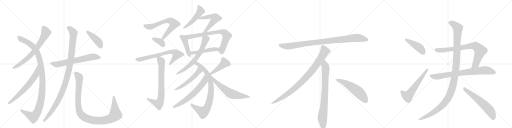
t = 0.00 s
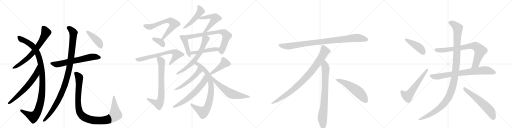
t = 5.18 s
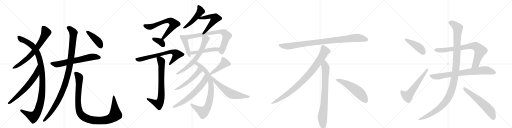
t = 10.37 s
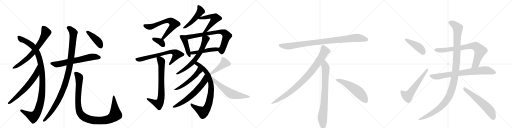
t = 15.55 s
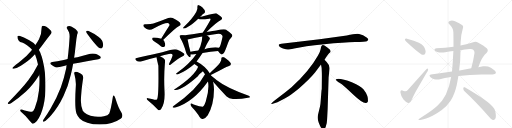
t = 20.73 s
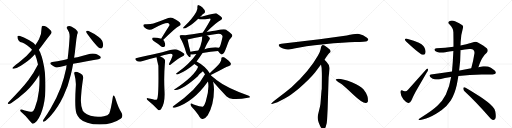
t = 25.91 s

The animated SVG that drew these frames (rendered in a browser with its animation timeline set to each time). Animation: 32 CSS @keyframes rules; one cycle of 25.91 s.

<svg version="1.1" viewBox="0 0 4096 1024" xmlns="http://www.w3.org/2000/svg">
  <g stroke="lightgray" stroke-dasharray="1,1" stroke-width="1" transform="scale(4, 4)">
    <line x1="0" y1="0" x2="256" y2="256"></line>
    <line x1="256" y1="0" x2="0" y2="256"></line>
    <line x1="128" y1="0" x2="128" y2="256"></line>
    <line x1="0" y1="128" x2="256" y2="128"></line>
    <line x1="256" y1="0" x2="512" y2="256"></line>
    <line x1="512" y1="0" x2="256" y2="256"></line>
    <line x1="384" y1="0" x2="384" y2="256"></line>
    <line x1="256" y1="128" x2="512" y2="128"></line>
    <line x1="512" y1="0" x2="768" y2="256"></line>
    <line x1="768" y1="0" x2="512" y2="256"></line>
    <line x1="640" y1="0" x2="640" y2="256"></line>
    <line x1="512" y1="128" x2="768" y2="128"></line>
    <line x1="768" y1="0" x2="1024" y2="256"></line>
    <line x1="1024" y1="0" x2="768" y2="256"></line>
    <line x1="896" y1="0" x2="896" y2="256"></line>
    <line x1="768" y1="128" x2="1024" y2="128"></line>
  </g>
<g transform="scale(1, -1) translate(0, -850)">
   <style type="text/css">
    @keyframes keyframes0 {
      from {
       stroke: black;
       stroke-dashoffset: 697;
       stroke-width: 128;
       }
       69% {
       animation-timing-function: step-end;
       stroke: black;
       stroke-dashoffset: 0;
       stroke-width: 128;
       }
       to {
       stroke: black;
       stroke-width: 1024;
       }
       }
       #make-me-a-hanzi-animation-0 {
         animation: keyframes0 0.817220s both;
         animation-delay: 0.000000s;
         animation-timing-function: linear;
       }
    @keyframes keyframes1 {
      from {
       stroke: black;
       stroke-dashoffset: 1102;
       stroke-width: 128;
       }
       78% {
       animation-timing-function: step-end;
       stroke: black;
       stroke-dashoffset: 0;
       stroke-width: 128;
       }
       to {
       stroke: black;
       stroke-width: 1024;
       }
       }
       #make-me-a-hanzi-animation-1 {
         animation: keyframes1 1.146810s both;
         animation-delay: 0.817220s;
         animation-timing-function: linear;
       }
    @keyframes keyframes2 {
      from {
       stroke: black;
       stroke-dashoffset: 650;
       stroke-width: 128;
       }
       68% {
       animation-timing-function: step-end;
       stroke: black;
       stroke-dashoffset: 0;
       stroke-width: 128;
       }
       to {
       stroke: black;
       stroke-width: 1024;
       }
       }
       #make-me-a-hanzi-animation-2 {
         animation: keyframes2 0.778971s both;
         animation-delay: 1.964030s;
         animation-timing-function: linear;
       }
    @keyframes keyframes3 {
      from {
       stroke: black;
       stroke-dashoffset: 646;
       stroke-width: 128;
       }
       68% {
       animation-timing-function: step-end;
       stroke: black;
       stroke-dashoffset: 0;
       stroke-width: 128;
       }
       to {
       stroke: black;
       stroke-width: 1024;
       }
       }
       #make-me-a-hanzi-animation-3 {
         animation: keyframes3 0.775716s both;
         animation-delay: 2.743001s;
         animation-timing-function: linear;
       }
    @keyframes keyframes4 {
      from {
       stroke: black;
       stroke-dashoffset: 1075;
       stroke-width: 128;
       }
       78% {
       animation-timing-function: step-end;
       stroke: black;
       stroke-dashoffset: 0;
       stroke-width: 128;
       }
       to {
       stroke: black;
       stroke-width: 1024;
       }
       }
       #make-me-a-hanzi-animation-4 {
         animation: keyframes4 1.124837s both;
         animation-delay: 3.518717s;
         animation-timing-function: linear;
       }
    @keyframes keyframes5 {
      from {
       stroke: black;
       stroke-dashoffset: 1049;
       stroke-width: 128;
       }
       77% {
       animation-timing-function: step-end;
       stroke: black;
       stroke-dashoffset: 0;
       stroke-width: 128;
       }
       to {
       stroke: black;
       stroke-width: 1024;
       }
       }
       #make-me-a-hanzi-animation-5 {
         animation: keyframes5 1.103678s both;
         animation-delay: 4.643555s;
         animation-timing-function: linear;
       }
    @keyframes keyframes6 {
      from {
       stroke: black;
       stroke-dashoffset: 423;
       stroke-width: 128;
       }
       58% {
       animation-timing-function: step-end;
       stroke: black;
       stroke-dashoffset: 0;
       stroke-width: 128;
       }
       to {
       stroke: black;
       stroke-width: 1024;
       }
       }
       #make-me-a-hanzi-animation-6 {
         animation: keyframes6 0.594238s both;
         animation-delay: 5.747233s;
         animation-timing-function: linear;
       }
    @keyframes keyframes7 {
      from {
       stroke: black;
       stroke-dashoffset: 665;
       stroke-width: 128;
       }
       68% {
       animation-timing-function: step-end;
       stroke: black;
       stroke-dashoffset: 0;
       stroke-width: 128;
       }
       to {
       stroke: black;
       stroke-width: 1024;
       }
       }
       #make-me-a-hanzi-animation-7 {
         animation: keyframes7 0.791178s both;
         animation-delay: 6.341471s;
         animation-timing-function: linear;
       }
    @keyframes keyframes8 {
      from {
       stroke: black;
       stroke-dashoffset: 358;
       stroke-width: 128;
       }
       54% {
       animation-timing-function: step-end;
       stroke: black;
       stroke-dashoffset: 0;
       stroke-width: 128;
       }
       to {
       stroke: black;
       stroke-width: 1024;
       }
       }
       #make-me-a-hanzi-animation-8 {
         animation: keyframes8 0.541341s both;
         animation-delay: 7.132650s;
         animation-timing-function: linear;
       }
    @keyframes keyframes9 {
      from {
       stroke: black;
       stroke-dashoffset: 689;
       stroke-width: 128;
       }
       69% {
       animation-timing-function: step-end;
       stroke: black;
       stroke-dashoffset: 0;
       stroke-width: 128;
       }
       to {
       stroke: black;
       stroke-width: 1024;
       }
       }
       #make-me-a-hanzi-animation-9 {
         animation: keyframes9 0.810710s both;
         animation-delay: 7.673991s;
         animation-timing-function: linear;
       }
    @keyframes keyframes10 {
      from {
       stroke: black;
       stroke-dashoffset: 741;
       stroke-width: 128;
       }
       71% {
       animation-timing-function: step-end;
       stroke: black;
       stroke-dashoffset: 0;
       stroke-width: 128;
       }
       to {
       stroke: black;
       stroke-width: 1024;
       }
       }
       #make-me-a-hanzi-animation-10 {
         animation: keyframes10 0.853027s both;
         animation-delay: 8.484701s;
         animation-timing-function: linear;
       }
    @keyframes keyframes11 {
      from {
       stroke: black;
       stroke-dashoffset: 482;
       stroke-width: 128;
       }
       61% {
       animation-timing-function: step-end;
       stroke: black;
       stroke-dashoffset: 0;
       stroke-width: 128;
       }
       to {
       stroke: black;
       stroke-width: 1024;
       }
       }
       #make-me-a-hanzi-animation-11 {
         animation: keyframes11 0.642253s both;
         animation-delay: 9.337728s;
         animation-timing-function: linear;
       }
    @keyframes keyframes12 {
      from {
       stroke: black;
       stroke-dashoffset: 536;
       stroke-width: 128;
       }
       64% {
       animation-timing-function: step-end;
       stroke: black;
       stroke-dashoffset: 0;
       stroke-width: 128;
       }
       to {
       stroke: black;
       stroke-width: 1024;
       }
       }
       #make-me-a-hanzi-animation-12 {
         animation: keyframes12 0.686198s both;
         animation-delay: 9.979980s;
         animation-timing-function: linear;
       }
    @keyframes keyframes13 {
      from {
       stroke: black;
       stroke-dashoffset: 434;
       stroke-width: 128;
       }
       59% {
       animation-timing-function: step-end;
       stroke: black;
       stroke-dashoffset: 0;
       stroke-width: 128;
       }
       to {
       stroke: black;
       stroke-width: 1024;
       }
       }
       #make-me-a-hanzi-animation-13 {
         animation: keyframes13 0.603190s both;
         animation-delay: 10.666178s;
         animation-timing-function: linear;
       }
    @keyframes keyframes14 {
      from {
       stroke: black;
       stroke-dashoffset: 762;
       stroke-width: 128;
       }
       71% {
       animation-timing-function: step-end;
       stroke: black;
       stroke-dashoffset: 0;
       stroke-width: 128;
       }
       to {
       stroke: black;
       stroke-width: 1024;
       }
       }
       #make-me-a-hanzi-animation-14 {
         animation: keyframes14 0.870117s both;
         animation-delay: 11.269368s;
         animation-timing-function: linear;
       }
    @keyframes keyframes15 {
      from {
       stroke: black;
       stroke-dashoffset: 477;
       stroke-width: 128;
       }
       61% {
       animation-timing-function: step-end;
       stroke: black;
       stroke-dashoffset: 0;
       stroke-width: 128;
       }
       to {
       stroke: black;
       stroke-width: 1024;
       }
       }
       #make-me-a-hanzi-animation-15 {
         animation: keyframes15 0.638184s both;
         animation-delay: 12.139486s;
         animation-timing-function: linear;
       }
    @keyframes keyframes16 {
      from {
       stroke: black;
       stroke-dashoffset: 650;
       stroke-width: 128;
       }
       68% {
       animation-timing-function: step-end;
       stroke: black;
       stroke-dashoffset: 0;
       stroke-width: 128;
       }
       to {
       stroke: black;
       stroke-width: 1024;
       }
       }
       #make-me-a-hanzi-animation-16 {
         animation: keyframes16 0.778971s both;
         animation-delay: 12.777669s;
         animation-timing-function: linear;
       }
    @keyframes keyframes17 {
      from {
       stroke: black;
       stroke-dashoffset: 830;
       stroke-width: 128;
       }
       73% {
       animation-timing-function: step-end;
       stroke: black;
       stroke-dashoffset: 0;
       stroke-width: 128;
       }
       to {
       stroke: black;
       stroke-width: 1024;
       }
       }
       #make-me-a-hanzi-animation-17 {
         animation: keyframes17 0.925456s both;
         animation-delay: 13.556641s;
         animation-timing-function: linear;
       }
    @keyframes keyframes18 {
      from {
       stroke: black;
       stroke-dashoffset: 526;
       stroke-width: 128;
       }
       63% {
       animation-timing-function: step-end;
       stroke: black;
       stroke-dashoffset: 0;
       stroke-width: 128;
       }
       to {
       stroke: black;
       stroke-width: 1024;
       }
       }
       #make-me-a-hanzi-animation-18 {
         animation: keyframes18 0.678060s both;
         animation-delay: 14.482096s;
         animation-timing-function: linear;
       }
    @keyframes keyframes19 {
      from {
       stroke: black;
       stroke-dashoffset: 627;
       stroke-width: 128;
       }
       67% {
       animation-timing-function: step-end;
       stroke: black;
       stroke-dashoffset: 0;
       stroke-width: 128;
       }
       to {
       stroke: black;
       stroke-width: 1024;
       }
       }
       #make-me-a-hanzi-animation-19 {
         animation: keyframes19 0.760254s both;
         animation-delay: 15.160156s;
         animation-timing-function: linear;
       }
    @keyframes keyframes20 {
      from {
       stroke: black;
       stroke-dashoffset: 441;
       stroke-width: 128;
       }
       59% {
       animation-timing-function: step-end;
       stroke: black;
       stroke-dashoffset: 0;
       stroke-width: 128;
       }
       to {
       stroke: black;
       stroke-width: 1024;
       }
       }
       #make-me-a-hanzi-animation-20 {
         animation: keyframes20 0.608887s both;
         animation-delay: 15.920410s;
         animation-timing-function: linear;
       }
    @keyframes keyframes21 {
      from {
       stroke: black;
       stroke-dashoffset: 603;
       stroke-width: 128;
       }
       66% {
       animation-timing-function: step-end;
       stroke: black;
       stroke-dashoffset: 0;
       stroke-width: 128;
       }
       to {
       stroke: black;
       stroke-width: 1024;
       }
       }
       #make-me-a-hanzi-animation-21 {
         animation: keyframes21 0.740723s both;
         animation-delay: 16.529297s;
         animation-timing-function: linear;
       }
    @keyframes keyframes22 {
      from {
       stroke: black;
       stroke-dashoffset: 952;
       stroke-width: 128;
       }
       76% {
       animation-timing-function: step-end;
       stroke: black;
       stroke-dashoffset: 0;
       stroke-width: 128;
       }
       to {
       stroke: black;
       stroke-width: 1024;
       }
       }
       #make-me-a-hanzi-animation-22 {
         animation: keyframes22 1.024740s both;
         animation-delay: 17.270020s;
         animation-timing-function: linear;
       }
    @keyframes keyframes23 {
      from {
       stroke: black;
       stroke-dashoffset: 897;
       stroke-width: 128;
       }
       74% {
       animation-timing-function: step-end;
       stroke: black;
       stroke-dashoffset: 0;
       stroke-width: 128;
       }
       to {
       stroke: black;
       stroke-width: 1024;
       }
       }
       #make-me-a-hanzi-animation-23 {
         animation: keyframes23 0.979980s both;
         animation-delay: 18.294759s;
         animation-timing-function: linear;
       }
    @keyframes keyframes24 {
      from {
       stroke: black;
       stroke-dashoffset: 792;
       stroke-width: 128;
       }
       72% {
       animation-timing-function: step-end;
       stroke: black;
       stroke-dashoffset: 0;
       stroke-width: 128;
       }
       to {
       stroke: black;
       stroke-width: 1024;
       }
       }
       #make-me-a-hanzi-animation-24 {
         animation: keyframes24 0.894531s both;
         animation-delay: 19.274740s;
         animation-timing-function: linear;
       }
    @keyframes keyframes25 {
      from {
       stroke: black;
       stroke-dashoffset: 548;
       stroke-width: 128;
       }
       64% {
       animation-timing-function: step-end;
       stroke: black;
       stroke-dashoffset: 0;
       stroke-width: 128;
       }
       to {
       stroke: black;
       stroke-width: 1024;
       }
       }
       #make-me-a-hanzi-animation-25 {
         animation: keyframes25 0.695964s both;
         animation-delay: 20.169271s;
         animation-timing-function: linear;
       }
    @keyframes keyframes26 {
      from {
       stroke: black;
       stroke-dashoffset: 432;
       stroke-width: 128;
       }
       58% {
       animation-timing-function: step-end;
       stroke: black;
       stroke-dashoffset: 0;
       stroke-width: 128;
       }
       to {
       stroke: black;
       stroke-width: 1024;
       }
       }
       #make-me-a-hanzi-animation-26 {
         animation: keyframes26 0.601562s both;
         animation-delay: 20.865234s;
         animation-timing-function: linear;
       }
    @keyframes keyframes27 {
      from {
       stroke: black;
       stroke-dashoffset: 580;
       stroke-width: 128;
       }
       65% {
       animation-timing-function: step-end;
       stroke: black;
       stroke-dashoffset: 0;
       stroke-width: 128;
       }
       to {
       stroke: black;
       stroke-width: 1024;
       }
       }
       #make-me-a-hanzi-animation-27 {
         animation: keyframes27 0.722005s both;
         animation-delay: 21.466797s;
         animation-timing-function: linear;
       }
    @keyframes keyframes28 {
      from {
       stroke: black;
       stroke-dashoffset: 785;
       stroke-width: 128;
       }
       72% {
       animation-timing-function: step-end;
       stroke: black;
       stroke-dashoffset: 0;
       stroke-width: 128;
       }
       to {
       stroke: black;
       stroke-width: 1024;
       }
       }
       #make-me-a-hanzi-animation-28 {
         animation: keyframes28 0.888835s both;
         animation-delay: 22.188802s;
         animation-timing-function: linear;
       }
    @keyframes keyframes29 {
      from {
       stroke: black;
       stroke-dashoffset: 774;
       stroke-width: 128;
       }
       72% {
       animation-timing-function: step-end;
       stroke: black;
       stroke-dashoffset: 0;
       stroke-width: 128;
       }
       to {
       stroke: black;
       stroke-width: 1024;
       }
       }
       #make-me-a-hanzi-animation-29 {
         animation: keyframes29 0.879883s both;
         animation-delay: 23.077637s;
         animation-timing-function: linear;
       }
    @keyframes keyframes30 {
      from {
       stroke: black;
       stroke-dashoffset: 1196;
       stroke-width: 128;
       }
       80% {
       animation-timing-function: step-end;
       stroke: black;
       stroke-dashoffset: 0;
       stroke-width: 128;
       }
       to {
       stroke: black;
       stroke-width: 1024;
       }
       }
       #make-me-a-hanzi-animation-30 {
         animation: keyframes30 1.223307s both;
         animation-delay: 23.957520s;
         animation-timing-function: linear;
       }
    @keyframes keyframes31 {
      from {
       stroke: black;
       stroke-dashoffset: 591;
       stroke-width: 128;
       }
       66% {
       animation-timing-function: step-end;
       stroke: black;
       stroke-dashoffset: 0;
       stroke-width: 128;
       }
       to {
       stroke: black;
       stroke-width: 1024;
       }
       }
       #make-me-a-hanzi-animation-31 {
         animation: keyframes31 0.730957s both;
         animation-delay: 25.180827s;
         animation-timing-function: linear;
       }
</style>
<path d="M 311 453 Q 324 467 334 482 Q 374 538 408 581 Q 413 586 413 592 Q 413 599 406 607 Q 390 625 371 637 Q 356 644 343 644 Q 333 642 333 629 Q 333 578 312 536 Q 301 515 283 491 L 256 454 Q 253 450 252 447 Q 211 398 165 362 Q 123 330 104 312 Q 99 308 99 305 Q 99 301 110 301 Q 134 303 167 324 Q 232 366 256 392 Q 279 416 280 416 L 311 453 Z" fill="lightgray"></path> 
<path d="M 359 272 Q 348 367 321 433 Q 315 444 311 453 L 283 491 Q 267 510 234 528 Q 188 555 155 564 Q 151 565 148 565 Q 139 565 139 557 Q 139 542 149 527 Q 159 513 177 510 Q 192 505 216 489 Q 238 474 253 456 Q 255 454 256 454 L 280 416 Q 295 377 304 335 L 314 251 Q 316 229 316 205 Q 316 169 312 129 Q 303 47 278 -16 Q 266 -44 256 -44 L 252 -44 Q 237 -44 197 -33 Q 178 -26 169 -26 Q 164 -26 163 -28 Q 162 -31 162 -33 Q 162 -40 170 -46 Q 212 -82 237 -115 Q 257 -140 264 -140 Q 274 -140 295 -118 Q 308 -102 326 -63 Q 352 -2 361 86 Q 364 125 364 166 Q 364 218 359 272 Z" fill="lightgray"></path> 
<path d="M 304 335 Q 269 265 226 208 Q 177 143 66 31 Q 62 26 62 23 Q 62 20 69 19 L 71 19 Q 79 19 88 25 Q 144 61 208 119 Q 263 170 314 251 C 330 276 318 362 304 335 Z" fill="lightgray"></path> 
<path d="M 619 393 Q 605 390 593 389 L 541 378 Q 518 372 500 369 Q 460 360 418 354 Q 402 351 402 344 Q 402 339 411 332 Q 425 322 440 315 Q 448 311 457 311 Q 466 311 476 314 Q 503 322 533 329 L 585 340 Q 631 349 685 358 Q 742 370 787 376 Q 807 380 807 390 Q 807 402 785 411 Q 776 416 761 420 Q 752 423 742 423 Q 733 423 722 420 Q 670 405 619 393 Z" fill="lightgray"></path> 
<path d="M 593 389 Q 599 425 602 459 Q 607 500 611 536 Q 614 558 618 577 Q 623 585 623 592 Q 623 598 618 603 Q 604 622 574 637 Q 563 642 554 642 Q 548 642 543 640 Q 534 636 534 629 Q 534 626 537 621 Q 545 608 552 593 Q 557 579 557 558 Q 555 524 552 485 Q 547 429 541 378 L 533 329 Q 530 318 530 306 Q 512 220 487 153 Q 451 59 405 -17 Q 378 -62 351 -102 Q 344 -110 344 -116 L 344 -119 Q 344 -123 349 -123 L 351 -123 Q 361 -121 376 -106 Q 396 -87 411 -69 Q 465 -7 507 81 Q 546 161 567 254 Q 578 298 585 340 L 593 389 Z" fill="lightgray"></path> 
<path d="M 611 -55 Q 621 -81 639 -99 Q 659 -119 699 -131 Q 741 -146 799 -146 Q 850 -146 892 -134 Q 932 -122 968 -97 Q 979 -87 979 -73 Q 979 -61 970 -47 Q 949 -19 922 66 Q 915 83 911 86 L 910 86 Q 903 86 902 70 Q 887 -27 874 -57 Q 865 -72 832 -79 Q 809 -83 783 -83 Q 770 -83 757 -82 Q 722 -79 695 -64 Q 671 -50 662 -35 Q 647 -4 647 44 Q 649 122 665 224 L 665 231 Q 665 246 658 253 Q 643 266 619 275 Q 613 276 608 276 Q 602 276 598 274 Q 593 272 593 265 Q 593 260 596 252 Q 607 213 607 179 L 607 173 Q 602 97 602 44 Q 602 -27 611 -55 Z" fill="lightgray"></path> 
<path d="M 689 601 L 689 599 Q 689 593 696 582 Q 758 496 791 468 Q 800 462 807 462 Q 810 462 812 463 Q 825 469 825 491 Q 825 495 824 500 Q 822 518 816 527 Q 806 541 787 556 Q 759 579 705 604 Q 701 605 697 605 Q 691 605 689 601 Z" fill="lightgray"></path> 
<path d="M 1305 530 Q 1404 630 1433 643 Q 1451 649 1444 663 Q 1441 676 1382 706 Q 1366 713 1346 706 Q 1300 687 1227 663 Q 1208 656 1162 657 Q 1141 657 1149 639 Q 1156 629 1173 619 Q 1200 604 1229 623 Q 1329 674 1348 664 Q 1360 657 1354 644 Q 1323 596 1289 540 C 1273 514 1284 509 1305 530 Z" fill="lightgray"></path> 
<path d="M 1289 540 Q 1285 544 1236 550 Q 1224 551 1220 549 Q 1216 545 1218 535 Q 1222 528 1244 513 Q 1265 500 1287 481 Q 1299 472 1310 474 Q 1319 475 1321 486 Q 1324 498 1314 520 Q 1311 527 1305 530 L 1289 540 Z" fill="lightgray"></path> 
<path d="M 1280 400 Q 1313 410 1351 418 Q 1379 422 1381 411 Q 1381 398 1355 346 Q 1349 334 1355 331 Q 1361 328 1371 338 Q 1432 389 1458 399 Q 1477 405 1476 417 Q 1475 427 1414 455 Q 1393 464 1298 432 Q 1148 398 1095 387 Q 1073 384 1090 366 Q 1103 350 1142 363 Q 1196 379 1252 393 L 1280 400 Z" fill="lightgray"></path> 
<path d="M 1223 56 Q 1205 60 1183 65 Q 1173 68 1173 62 Q 1174 55 1182 48 Q 1233 6 1266 -29 Q 1276 -36 1288 -23 Q 1322 23 1316 123 Q 1310 237 1319 342 Q 1323 364 1319 373 Q 1312 385 1280 400 C 1253 414 1248 416 1252 393 Q 1258 360 1267 324 Q 1271 75 1256 54 Q 1246 48 1223 56 Z" fill="lightgray"></path> 
<path d="M 1603 716 Q 1604 720 1609 722 Q 1622 738 1634 744 Q 1641 751 1640 761 Q 1639 771 1620 791 Q 1604 807 1590 809 Q 1577 810 1579 793 Q 1586 769 1534 703 Q 1509 672 1476 640 Q 1469 633 1465 629 Q 1461 622 1472 622 Q 1481 622 1501 635 Q 1522 645 1548 667 Q 1566 680 1586 700 L 1603 716 Z" fill="lightgray"></path> 
<path d="M 1653 595 Q 1728 671 1767 691 Q 1783 698 1773 712 Q 1763 722 1730 744 Q 1724 747 1632 722 Q 1619 719 1603 716 C 1574 710 1562 708 1586 700 Q 1604 690 1674 701 Q 1681 702 1683 700 Q 1686 697 1682 689 Q 1648 628 1628 599 Q 1624 595 1622 589 C 1608 563 1632 574 1653 595 Z" fill="lightgray"></path> 
<path d="M 1451 568 Q 1441 569 1438 566 Q 1434 560 1442 547 Q 1467 507 1487 437 Q 1491 415 1506 403 Q 1522 385 1525 399 Q 1526 406 1526 414 L 1524 436 Q 1512 472 1501 534 C 1496 564 1481 567 1451 568 Z" fill="lightgray"></path> 
<path d="M 1744 443 Q 1757 424 1769 417 Q 1776 410 1791 426 Q 1800 438 1824 506 Q 1831 533 1852 553 Q 1864 563 1854 576 Q 1841 591 1805 614 Q 1792 621 1729 607 Q 1708 606 1653 595 L 1622 589 Q 1600 588 1577 582 Q 1487 566 1451 568 C 1421 568 1472 526 1501 534 Q 1547 547 1618 559 L 1656 566 Q 1690 573 1732 578 Q 1765 582 1775 571 Q 1782 564 1780 555 Q 1764 476 1751 468 C 1739 450 1739 450 1744 443 Z" fill="lightgray"></path> 
<path d="M 1620 426 Q 1687 438 1744 443 C 1774 446 1779 458 1751 468 Q 1723 481 1636 457 L 1587 447 Q 1554 443 1524 436 C 1495 429 1496 413 1526 414 Q 1533 414 1544 415 Q 1556 418 1571 419 L 1620 426 Z" fill="lightgray"></path> 
<path d="M 1573 358 Q 1604 401 1620 426 L 1636 457 Q 1643 473 1652 492 Q 1662 513 1675 533 Q 1682 540 1677 548 Q 1673 555 1656 566 C 1631 583 1619 589 1618 559 Q 1618 522 1603 480 Q 1596 465 1587 447 L 1571 419 Q 1520 343 1412 264 Q 1406 258 1411 256 Q 1417 253 1425 257 Q 1492 284 1555 339 L 1573 358 Z" fill="lightgray"></path> 
<path d="M 1686 249 L 1686 250 L 1678 264 Q 1639 324 1573 358 C 1547 373 1530 356 1555 339 Q 1570 329 1585 317 L 1623 280 Q 1632 270 1640 256 L 1664 198 Q 1676 134 1646 39 Q 1633 2 1621 -3 Q 1612 -6 1549 14 Q 1525 26 1524 18 Q 1523 11 1531 -1 Q 1579 -53 1597 -85 Q 1607 -104 1623 -102 Q 1642 -98 1662 -71 Q 1711 10 1712 136 Q 1712 157 1705 196 L 1686 249 Z" fill="lightgray"></path> 
<path d="M 1585 317 Q 1561 248 1400 138 Q 1384 129 1403 130 Q 1466 136 1585 243 Q 1586 249 1623 280 C 1646 299 1596 345 1585 317 Z" fill="lightgray"></path> 
<path d="M 1640 256 Q 1574 130 1388 3 Q 1375 -7 1384 -9 Q 1391 -13 1404 -10 Q 1545 32 1662 196 Q 1662 197 1664 198 C 1682 222 1654 282 1640 256 Z" fill="lightgray"></path> 
<path d="M 1686 250 Q 1713 262 1791 304 Q 1810 317 1832 323 Q 1853 330 1845 347 Q 1835 363 1812 379 Q 1793 394 1781 393 Q 1769 393 1771 380 Q 1772 352 1722 307 Q 1700 288 1678 264 C 1658 242 1659 238 1686 250 Z" fill="lightgray"></path> 
<path d="M 1705 196 Q 1757 136 1813 79 Q 1832 60 1864 59 Q 1922 56 1983 68 Q 1999 69 2000 74 Q 2001 78 1990 84 Q 1812 147 1732 210 Q 1722 220 1686 249 C 1663 268 1685 219 1705 196 Z" fill="lightgray"></path> 
<path d="M 2774 566 L 2556 537 L 2251 500 Q 2218 497 2235 479 Q 2243 472 2264 463 Q 2292 455 2301 454 Q 2311 453 2353 462 Q 2431 481 2593 497 Q 2755 512 2840 514 Q 2925 516 2935 521 Q 2957 531 2936 548 Q 2904 575 2873 579 Q 2843 583 2774 566 Z" fill="lightgray"></path> 
<path d="M 2596 372 Q 2624 415 2631 422 L 2642 432 Q 2645 435 2645 441 Q 2645 446 2638 454 Q 2620 471 2596 486 Q 2585 491 2581 490 L 2576 487 Q 2574 486 2572 482 Q 2570 477 2569 476 L 2565 456 Q 2562 437 2544 406 Q 2472 278 2332 152 Q 2283 111 2228 70 Q 2174 29 2172 24 Q 2165 14 2182 20 L 2207 28 Q 2227 33 2295 72 Q 2316 83 2389 141 Q 2470 209 2520 270 L 2568 334 L 2596 372 Z" fill="lightgray"></path> 
<path d="M 2621 -24 L 2629 232 L 2635 284 Q 2637 300 2637 307 Q 2637 328 2619 346 Q 2617 351 2596 372 C 2575 394 2563 364 2568 334 L 2573 306 Q 2575 265 2575 244 L 2574 138 Q 2572 132 2570 102 L 2566 49 Q 2564 16 2560 -2 L 2545 -64 Q 2537 -92 2546 -117 L 2548 -126 Q 2550 -132 2562 -159 Q 2575 -186 2587 -185 Q 2599 -184 2606 -163 L 2614 -133 Q 2617 -110 2618 -82 L 2621 -24 Z" fill="lightgray"></path> 
<path d="M 2686 215 Q 2689 204 2719 186 Q 2749 167 2825 94 Q 2902 21 2929 26 Q 2939 27 2944 41 Q 2948 85 2909 135 Q 2884 165 2819 191 Q 2736 222 2698 219 Q 2685 219 2686 215 Z" fill="lightgray"></path> 
<path d="M 3239 535 L 3239 534 Q 3239 527 3251 516 Q 3333 439 3372 415 Q 3379 412 3385 412 Q 3391 412 3396 415 Q 3405 422 3405 436 Q 3405 445 3401 457 Q 3394 477 3387 483 Q 3375 496 3351 508 Q 3316 526 3256 541 Q 3253 542 3250 542 Q 3241 542 3239 535 Z" fill="lightgray"></path> 
<path d="M 3239 120 Q 3227 124 3220 127 Q 3216 128 3213 128 Q 3203 128 3203 114 L 3203 112 Q 3207 79 3228 55 Q 3250 30 3265 27 L 3269 27 Q 3282 27 3291 46 Q 3305 79 3326 118 L 3413 268 Q 3425 286 3425 295 Q 3425 297 3424 299 Q 3423 302 3420 302 Q 3416 302 3409 295 L 3264 132 Q 3253 120 3243 120 L 3239 120 Z" fill="lightgray"></path> 
<path d="M 3827 313 Q 3848 374 3863 393 Q 3877 413 3892 426 Q 3902 437 3902 447 Q 3902 456 3894 464 Q 3877 481 3823 511 Q 3815 516 3804 516 Q 3793 516 3779 511 Q 3729 495 3684 486 L 3628 476 Q 3561 467 3492 464 Q 3475 462 3475 453 Q 3478 442 3497 435 Q 3512 430 3532 430 Q 3546 430 3562 432 Q 3594 438 3627 442 L 3683 449 Q 3718 455 3754 458 L 3763 458 Q 3781 458 3788 451 Q 3796 442 3796 428 Q 3796 424 3795 420 Q 3785 355 3770 304 C 3762 275 3817 285 3827 313 Z" fill="lightgray"></path> 
<path d="M 3853 254 Q 3925 255 3941 255 Q 3963 257 3966 264 Q 3967 267 3967 270 Q 3967 280 3955 289 Q 3925 312 3904 318 Q 3893 321 3881 321 Q 3873 321 3865 320 Q 3846 316 3827 313 L 3770 304 L 3677 287 L 3673 287 L 3616 279 Q 3535 266 3447 254 Q 3436 252 3436 246 Q 3436 242 3442 235 Q 3458 220 3474 216 Q 3487 214 3497 214 Q 3505 214 3511 215 Q 3558 227 3609 234 L 3667 242 L 3668 242 Q 3757 254 3853 254 Z" fill="lightgray"></path> 
<path d="M 3684 486 Q 3685 501 3685 513 Q 3686 567 3704 628 Q 3705 632 3705 636 Q 3705 644 3699 649 Q 3677 666 3640 681 Q 3626 686 3615 686 Q 3606 686 3598 683 Q 3587 678 3587 671 Q 3587 664 3595 656 Q 3627 625 3627 592 Q 3628 530 3628 476 L 3627 442 Q 3623 352 3616 279 L 3609 234 Q 3596 153 3566 93 Q 3541 44 3499 4 Q 3456 -37 3366 -91 Q 3351 -100 3348 -104 L 3348 -105 Q 3348 -109 3361 -110 Q 3378 -109 3435 -88 Q 3476 -72 3534 -30 Q 3579 4 3606 46 Q 3638 97 3654 170 Q 3661 206 3667 242 L 3673 287 Q 3684 364 3684 442 Q 3683 446 3683 449 L 3684 486 Z" fill="lightgray"></path> 
<path d="M 3912 -84 Q 3928 -106 3943 -109 L 3946 -109 Q 3954 -109 3961 -102 Q 3967 -94 3967 -77 Q 3967 -63 3963 -43 Q 3956 -17 3940 -2 Q 3911 31 3842 76 Q 3761 128 3718 152 Q 3715 153 3713 153 Q 3706 153 3706 145 Q 3706 130 3716 120 Q 3807 36 3912 -84 Z" fill="lightgray"></path> 
      <clipPath id="make-me-a-hanzi-clip-0">
      <path d="M 311 453 Q 324 467 334 482 Q 374 538 408 581 Q 413 586 413 592 Q 413 599 406 607 Q 390 625 371 637 Q 356 644 343 644 Q 333 642 333 629 Q 333 578 312 536 Q 301 515 283 491 L 256 454 Q 253 450 252 447 Q 211 398 165 362 Q 123 330 104 312 Q 99 308 99 305 Q 99 301 110 301 Q 134 303 167 324 Q 232 366 256 392 Q 279 416 280 416 L 311 453 Z" fill="lightgray"></path>
      </clipPath>
      <path clip-path="url(#make-me-a-hanzi-clip-0)" d="M 346 631 L 368 592 L 312 490 L 225 388 L 181 352 L 105 306 " fill="none" id="make-me-a-hanzi-animation-0" stroke-dasharray="569 1138" stroke-linecap="round"></path>

      <clipPath id="make-me-a-hanzi-clip-1">
      <path d="M 359 272 Q 348 367 321 433 Q 315 444 311 453 L 283 491 Q 267 510 234 528 Q 188 555 155 564 Q 151 565 148 565 Q 139 565 139 557 Q 139 542 149 527 Q 159 513 177 510 Q 192 505 216 489 Q 238 474 253 456 Q 255 454 256 454 L 280 416 Q 295 377 304 335 L 314 251 Q 316 229 316 205 Q 316 169 312 129 Q 303 47 278 -16 Q 266 -44 256 -44 L 252 -44 Q 237 -44 197 -33 Q 178 -26 169 -26 Q 164 -26 163 -28 Q 162 -31 162 -33 Q 162 -40 170 -46 Q 212 -82 237 -115 Q 257 -140 264 -140 Q 274 -140 295 -118 Q 308 -102 326 -63 Q 352 -2 361 86 Q 364 125 364 166 Q 364 218 359 272 Z" fill="lightgray"></path>
      </clipPath>
      <path clip-path="url(#make-me-a-hanzi-clip-1)" d="M 150 554 L 168 537 L 246 494 L 293 439 L 323 355 L 340 217 L 331 64 L 313 -9 L 292 -58 L 266 -85 L 168 -31 " fill="none" id="make-me-a-hanzi-animation-1" stroke-dasharray="974 1948" stroke-linecap="round"></path>

      <clipPath id="make-me-a-hanzi-clip-2">
      <path d="M 304 335 Q 269 265 226 208 Q 177 143 66 31 Q 62 26 62 23 Q 62 20 69 19 L 71 19 Q 79 19 88 25 Q 144 61 208 119 Q 263 170 314 251 C 330 276 318 362 304 335 Z" fill="lightgray"></path>
      </clipPath>
      <path clip-path="url(#make-me-a-hanzi-clip-2)" d="M 301 328 L 289 256 L 244 192 L 142 84 L 68 25 " fill="none" id="make-me-a-hanzi-animation-2" stroke-dasharray="522 1044" stroke-linecap="round"></path>

      <clipPath id="make-me-a-hanzi-clip-3">
      <path d="M 619 393 Q 605 390 593 389 L 541 378 Q 518 372 500 369 Q 460 360 418 354 Q 402 351 402 344 Q 402 339 411 332 Q 425 322 440 315 Q 448 311 457 311 Q 466 311 476 314 Q 503 322 533 329 L 585 340 Q 631 349 685 358 Q 742 370 787 376 Q 807 380 807 390 Q 807 402 785 411 Q 776 416 761 420 Q 752 423 742 423 Q 733 423 722 420 Q 670 405 619 393 Z" fill="lightgray"></path>
      </clipPath>
      <path clip-path="url(#make-me-a-hanzi-clip-3)" d="M 412 342 L 466 337 L 739 396 L 795 391 " fill="none" id="make-me-a-hanzi-animation-3" stroke-dasharray="518 1036" stroke-linecap="round"></path>

      <clipPath id="make-me-a-hanzi-clip-4">
      <path d="M 593 389 Q 599 425 602 459 Q 607 500 611 536 Q 614 558 618 577 Q 623 585 623 592 Q 623 598 618 603 Q 604 622 574 637 Q 563 642 554 642 Q 548 642 543 640 Q 534 636 534 629 Q 534 626 537 621 Q 545 608 552 593 Q 557 579 557 558 Q 555 524 552 485 Q 547 429 541 378 L 533 329 Q 530 318 530 306 Q 512 220 487 153 Q 451 59 405 -17 Q 378 -62 351 -102 Q 344 -110 344 -116 L 344 -119 Q 344 -123 349 -123 L 351 -123 Q 361 -121 376 -106 Q 396 -87 411 -69 Q 465 -7 507 81 Q 546 161 567 254 Q 578 298 585 340 L 593 389 Z" fill="lightgray"></path>
      </clipPath>
      <path clip-path="url(#make-me-a-hanzi-clip-4)" d="M 546 629 L 579 603 L 587 576 L 568 387 L 543 252 L 512 151 L 463 42 L 396 -64 L 349 -117 " fill="none" id="make-me-a-hanzi-animation-4" stroke-dasharray="947 1894" stroke-linecap="round"></path>

      <clipPath id="make-me-a-hanzi-clip-5">
      <path d="M 611 -55 Q 621 -81 639 -99 Q 659 -119 699 -131 Q 741 -146 799 -146 Q 850 -146 892 -134 Q 932 -122 968 -97 Q 979 -87 979 -73 Q 979 -61 970 -47 Q 949 -19 922 66 Q 915 83 911 86 L 910 86 Q 903 86 902 70 Q 887 -27 874 -57 Q 865 -72 832 -79 Q 809 -83 783 -83 Q 770 -83 757 -82 Q 722 -79 695 -64 Q 671 -50 662 -35 Q 647 -4 647 44 Q 649 122 665 224 L 665 231 Q 665 246 658 253 Q 643 266 619 275 Q 613 276 608 276 Q 602 276 598 274 Q 593 272 593 265 Q 593 260 596 252 Q 607 213 607 179 L 607 173 Q 602 97 602 44 Q 602 -27 611 -55 Z" fill="lightgray"></path>
      </clipPath>
      <path clip-path="url(#make-me-a-hanzi-clip-5)" d="M 605 264 L 634 228 L 625 88 L 628 -14 L 644 -59 L 678 -90 L 725 -108 L 791 -115 L 864 -106 L 899 -89 L 923 -67 L 911 81 " fill="none" id="make-me-a-hanzi-animation-5" stroke-dasharray="921 1842" stroke-linecap="round"></path>

      <clipPath id="make-me-a-hanzi-clip-6">
      <path d="M 689 601 L 689 599 Q 689 593 696 582 Q 758 496 791 468 Q 800 462 807 462 Q 810 462 812 463 Q 825 469 825 491 Q 825 495 824 500 Q 822 518 816 527 Q 806 541 787 556 Q 759 579 705 604 Q 701 605 697 605 Q 691 605 689 601 Z" fill="lightgray"></path>
      </clipPath>
      <path clip-path="url(#make-me-a-hanzi-clip-6)" d="M 695 600 L 789 513 L 806 478 " fill="none" id="make-me-a-hanzi-animation-6" stroke-dasharray="295 590" stroke-linecap="round"></path>

      <clipPath id="make-me-a-hanzi-clip-7">
      <path d="M 1305 530 Q 1404 630 1433 643 Q 1451 649 1444 663 Q 1441 676 1382 706 Q 1366 713 1346 706 Q 1300 687 1227 663 Q 1208 656 1162 657 Q 1141 657 1149 639 Q 1156 629 1173 619 Q 1200 604 1229 623 Q 1329 674 1348 664 Q 1360 657 1354 644 Q 1323 596 1289 540 C 1273 514 1284 509 1305 530 Z" fill="lightgray"></path>
      </clipPath>
      <path clip-path="url(#make-me-a-hanzi-clip-7)" d="M 1158 646 L 1175 638 L 1213 637 L 1337 683 L 1358 686 L 1379 675 L 1392 660 L 1380 638 L 1311 555 L 1308 544 L 1297 544 " fill="none" id="make-me-a-hanzi-animation-7" stroke-dasharray="537 1074" stroke-linecap="round"></path>

      <clipPath id="make-me-a-hanzi-clip-8">
      <path d="M 1289 540 Q 1285 544 1236 550 Q 1224 551 1220 549 Q 1216 545 1218 535 Q 1222 528 1244 513 Q 1265 500 1287 481 Q 1299 472 1310 474 Q 1319 475 1321 486 Q 1324 498 1314 520 Q 1311 527 1305 530 L 1289 540 Z" fill="lightgray"></path>
      </clipPath>
      <path clip-path="url(#make-me-a-hanzi-clip-8)" d="M 1225 541 L 1288 512 L 1308 486 " fill="none" id="make-me-a-hanzi-animation-8" stroke-dasharray="230 460" stroke-linecap="round"></path>

      <clipPath id="make-me-a-hanzi-clip-9">
      <path d="M 1280 400 Q 1313 410 1351 418 Q 1379 422 1381 411 Q 1381 398 1355 346 Q 1349 334 1355 331 Q 1361 328 1371 338 Q 1432 389 1458 399 Q 1477 405 1476 417 Q 1475 427 1414 455 Q 1393 464 1298 432 Q 1148 398 1095 387 Q 1073 384 1090 366 Q 1103 350 1142 363 Q 1196 379 1252 393 L 1280 400 Z" fill="lightgray"></path>
      </clipPath>
      <path clip-path="url(#make-me-a-hanzi-clip-9)" d="M 1093 376 L 1129 376 L 1334 431 L 1370 436 L 1404 428 L 1416 416 L 1358 339 " fill="none" id="make-me-a-hanzi-animation-9" stroke-dasharray="561 1122" stroke-linecap="round"></path>

      <clipPath id="make-me-a-hanzi-clip-10">
      <path d="M 1223 56 Q 1205 60 1183 65 Q 1173 68 1173 62 Q 1174 55 1182 48 Q 1233 6 1266 -29 Q 1276 -36 1288 -23 Q 1322 23 1316 123 Q 1310 237 1319 342 Q 1323 364 1319 373 Q 1312 385 1280 400 C 1253 414 1248 416 1252 393 Q 1258 360 1267 324 Q 1271 75 1256 54 Q 1246 48 1223 56 Z" fill="lightgray"></path>
      </clipPath>
      <path clip-path="url(#make-me-a-hanzi-clip-10)" d="M 1261 388 L 1279 376 L 1290 359 L 1292 337 L 1292 112 L 1285 48 L 1269 20 L 1238 29 L 1179 60 " fill="none" id="make-me-a-hanzi-animation-10" stroke-dasharray="613 1226" stroke-linecap="round"></path>

      <clipPath id="make-me-a-hanzi-clip-11">
      <path d="M 1603 716 Q 1604 720 1609 722 Q 1622 738 1634 744 Q 1641 751 1640 761 Q 1639 771 1620 791 Q 1604 807 1590 809 Q 1577 810 1579 793 Q 1586 769 1534 703 Q 1509 672 1476 640 Q 1469 633 1465 629 Q 1461 622 1472 622 Q 1481 622 1501 635 Q 1522 645 1548 667 Q 1566 680 1586 700 L 1603 716 Z" fill="lightgray"></path>
      </clipPath>
      <path clip-path="url(#make-me-a-hanzi-clip-11)" d="M 1589 798 L 1602 777 L 1603 757 L 1532 674 L 1474 631 " fill="none" id="make-me-a-hanzi-animation-11" stroke-dasharray="354 708" stroke-linecap="round"></path>

      <clipPath id="make-me-a-hanzi-clip-12">
      <path d="M 1653 595 Q 1728 671 1767 691 Q 1783 698 1773 712 Q 1763 722 1730 744 Q 1724 747 1632 722 Q 1619 719 1603 716 C 1574 710 1562 708 1586 700 Q 1604 690 1674 701 Q 1681 702 1683 700 Q 1686 697 1682 689 Q 1648 628 1628 599 Q 1624 595 1622 589 C 1608 563 1632 574 1653 595 Z" fill="lightgray"></path>
      </clipPath>
      <path clip-path="url(#make-me-a-hanzi-clip-12)" d="M 1591 703 L 1691 719 L 1720 706 L 1653 610 L 1630 591 " fill="none" id="make-me-a-hanzi-animation-12" stroke-dasharray="408 816" stroke-linecap="round"></path>

      <clipPath id="make-me-a-hanzi-clip-13">
      <path d="M 1451 568 Q 1441 569 1438 566 Q 1434 560 1442 547 Q 1467 507 1487 437 Q 1491 415 1506 403 Q 1522 385 1525 399 Q 1526 406 1526 414 L 1524 436 Q 1512 472 1501 534 C 1496 564 1481 567 1451 568 Z" fill="lightgray"></path>
      </clipPath>
      <path clip-path="url(#make-me-a-hanzi-clip-13)" d="M 1445 561 L 1482 521 L 1516 402 " fill="none" id="make-me-a-hanzi-animation-13" stroke-dasharray="306 612" stroke-linecap="round"></path>

      <clipPath id="make-me-a-hanzi-clip-14">
      <path d="M 1744 443 Q 1757 424 1769 417 Q 1776 410 1791 426 Q 1800 438 1824 506 Q 1831 533 1852 553 Q 1864 563 1854 576 Q 1841 591 1805 614 Q 1792 621 1729 607 Q 1708 606 1653 595 L 1622 589 Q 1600 588 1577 582 Q 1487 566 1451 568 C 1421 568 1472 526 1501 534 Q 1547 547 1618 559 L 1656 566 Q 1690 573 1732 578 Q 1765 582 1775 571 Q 1782 564 1780 555 Q 1764 476 1751 468 C 1739 450 1739 450 1744 443 Z" fill="lightgray"></path>
      </clipPath>
      <path clip-path="url(#make-me-a-hanzi-clip-14)" d="M 1467 565 L 1472 559 L 1503 553 L 1743 596 L 1794 589 L 1815 564 L 1775 453 L 1776 432 " fill="none" id="make-me-a-hanzi-animation-14" stroke-dasharray="634 1268" stroke-linecap="round"></path>

      <clipPath id="make-me-a-hanzi-clip-15">
      <path d="M 1620 426 Q 1687 438 1744 443 C 1774 446 1779 458 1751 468 Q 1723 481 1636 457 L 1587 447 Q 1554 443 1524 436 C 1495 429 1496 413 1526 414 Q 1533 414 1544 415 Q 1556 418 1571 419 L 1620 426 Z" fill="lightgray"></path>
      </clipPath>
      <path clip-path="url(#make-me-a-hanzi-clip-15)" d="M 1530 420 L 1538 427 L 1745 463 " fill="none" id="make-me-a-hanzi-animation-15" stroke-dasharray="349 698" stroke-linecap="round"></path>

      <clipPath id="make-me-a-hanzi-clip-16">
      <path d="M 1573 358 Q 1604 401 1620 426 L 1636 457 Q 1643 473 1652 492 Q 1662 513 1675 533 Q 1682 540 1677 548 Q 1673 555 1656 566 C 1631 583 1619 589 1618 559 Q 1618 522 1603 480 Q 1596 465 1587 447 L 1571 419 Q 1520 343 1412 264 Q 1406 258 1411 256 Q 1417 253 1425 257 Q 1492 284 1555 339 L 1573 358 Z" fill="lightgray"></path>
      </clipPath>
      <path clip-path="url(#make-me-a-hanzi-clip-16)" d="M 1626 552 L 1644 536 L 1640 523 L 1606 440 L 1573 389 L 1502 316 L 1429 266 L 1422 267 L 1418 259 " fill="none" id="make-me-a-hanzi-animation-16" stroke-dasharray="522 1044" stroke-linecap="round"></path>

      <clipPath id="make-me-a-hanzi-clip-17">
      <path d="M 1686 249 L 1686 250 L 1678 264 Q 1639 324 1573 358 C 1547 373 1530 356 1555 339 Q 1570 329 1585 317 L 1623 280 Q 1632 270 1640 256 L 1664 198 Q 1676 134 1646 39 Q 1633 2 1621 -3 Q 1612 -6 1549 14 Q 1525 26 1524 18 Q 1523 11 1531 -1 Q 1579 -53 1597 -85 Q 1607 -104 1623 -102 Q 1642 -98 1662 -71 Q 1711 10 1712 136 Q 1712 157 1705 196 L 1686 249 Z" fill="lightgray"></path>
      </clipPath>
      <path clip-path="url(#make-me-a-hanzi-clip-17)" d="M 1563 340 L 1578 339 L 1611 315 L 1659 260 L 1684 195 L 1690 128 L 1666 8 L 1645 -29 L 1625 -47 L 1563 -11 L 1557 -2 L 1546 -1 L 1530 15 " fill="none" id="make-me-a-hanzi-animation-17" stroke-dasharray="702 1404" stroke-linecap="round"></path>

      <clipPath id="make-me-a-hanzi-clip-18">
      <path d="M 1585 317 Q 1561 248 1400 138 Q 1384 129 1403 130 Q 1466 136 1585 243 Q 1586 249 1623 280 C 1646 299 1596 345 1585 317 Z" fill="lightgray"></path>
      </clipPath>
      <path clip-path="url(#make-me-a-hanzi-clip-18)" d="M 1588 311 L 1591 281 L 1565 248 L 1492 186 L 1425 143 L 1410 143 L 1407 136 " fill="none" id="make-me-a-hanzi-animation-18" stroke-dasharray="398 796" stroke-linecap="round"></path>

      <clipPath id="make-me-a-hanzi-clip-19">
      <path d="M 1640 256 Q 1574 130 1388 3 Q 1375 -7 1384 -9 Q 1391 -13 1404 -10 Q 1545 32 1662 196 Q 1662 197 1664 198 C 1682 222 1654 282 1640 256 Z" fill="lightgray"></path>
      </clipPath>
      <path clip-path="url(#make-me-a-hanzi-clip-19)" d="M 1641 248 L 1636 201 L 1571 123 L 1491 53 L 1432 15 L 1390 -4 " fill="none" id="make-me-a-hanzi-animation-19" stroke-dasharray="499 998" stroke-linecap="round"></path>

      <clipPath id="make-me-a-hanzi-clip-20">
      <path d="M 1686 250 Q 1713 262 1791 304 Q 1810 317 1832 323 Q 1853 330 1845 347 Q 1835 363 1812 379 Q 1793 394 1781 393 Q 1769 393 1771 380 Q 1772 352 1722 307 Q 1700 288 1678 264 C 1658 242 1659 238 1686 250 Z" fill="lightgray"></path>
      </clipPath>
      <path clip-path="url(#make-me-a-hanzi-clip-20)" d="M 1780 384 L 1797 345 L 1754 307 L 1691 264 L 1688 256 " fill="none" id="make-me-a-hanzi-animation-20" stroke-dasharray="313 626" stroke-linecap="round"></path>

      <clipPath id="make-me-a-hanzi-clip-21">
      <path d="M 1705 196 Q 1757 136 1813 79 Q 1832 60 1864 59 Q 1922 56 1983 68 Q 1999 69 2000 74 Q 2001 78 1990 84 Q 1812 147 1732 210 Q 1722 220 1686 249 C 1663 268 1685 219 1705 196 Z" fill="lightgray"></path>
      </clipPath>
      <path clip-path="url(#make-me-a-hanzi-clip-21)" d="M 1697 230 L 1732 188 L 1846 101 L 1928 82 L 1993 77 " fill="none" id="make-me-a-hanzi-animation-21" stroke-dasharray="475 950" stroke-linecap="round"></path>

      <clipPath id="make-me-a-hanzi-clip-22">
      <path d="M 2774 566 L 2556 537 L 2251 500 Q 2218 497 2235 479 Q 2243 472 2264 463 Q 2292 455 2301 454 Q 2311 453 2353 462 Q 2431 481 2593 497 Q 2755 512 2840 514 Q 2925 516 2935 521 Q 2957 531 2936 548 Q 2904 575 2873 579 Q 2843 583 2774 566 Z" fill="lightgray"></path>
      </clipPath>
      <path clip-path="url(#make-me-a-hanzi-clip-22)" d="M 2243 489 L 2265 482 L 2322 482 L 2551 515 L 2834 546 L 2873 547 L 2933 535 " fill="none" id="make-me-a-hanzi-animation-22" stroke-dasharray="824 1648" stroke-linecap="round"></path>

      <clipPath id="make-me-a-hanzi-clip-23">
      <path d="M 2596 372 Q 2624 415 2631 422 L 2642 432 Q 2645 435 2645 441 Q 2645 446 2638 454 Q 2620 471 2596 486 Q 2585 491 2581 490 L 2576 487 Q 2574 486 2572 482 Q 2570 477 2569 476 L 2565 456 Q 2562 437 2544 406 Q 2472 278 2332 152 Q 2283 111 2228 70 Q 2174 29 2172 24 Q 2165 14 2182 20 L 2207 28 Q 2227 33 2295 72 Q 2316 83 2389 141 Q 2470 209 2520 270 L 2568 334 L 2596 372 Z" fill="lightgray"></path>
      </clipPath>
      <path clip-path="url(#make-me-a-hanzi-clip-23)" d="M 2586 477 L 2599 440 L 2595 431 L 2549 357 L 2469 252 L 2367 151 L 2312 107 L 2177 23 " fill="none" id="make-me-a-hanzi-animation-23" stroke-dasharray="769 1538" stroke-linecap="round"></path>

      <clipPath id="make-me-a-hanzi-clip-24">
      <path d="M 2621 -24 L 2629 232 L 2635 284 Q 2637 300 2637 307 Q 2637 328 2619 346 Q 2617 351 2596 372 C 2575 394 2563 364 2568 334 L 2573 306 Q 2575 265 2575 244 L 2574 138 Q 2572 132 2570 102 L 2566 49 Q 2564 16 2560 -2 L 2545 -64 Q 2537 -92 2546 -117 L 2548 -126 Q 2550 -132 2562 -159 Q 2575 -186 2587 -185 Q 2599 -184 2606 -163 L 2614 -133 Q 2617 -110 2618 -82 L 2621 -24 Z" fill="lightgray"></path>
      </clipPath>
      <path clip-path="url(#make-me-a-hanzi-clip-24)" d="M 2597 361 L 2598 327 L 2605 309 L 2601 150 L 2593 15 L 2579 -94 L 2587 -172 " fill="none" id="make-me-a-hanzi-animation-24" stroke-dasharray="664 1328" stroke-linecap="round"></path>

      <clipPath id="make-me-a-hanzi-clip-25">
      <path d="M 2686 215 Q 2689 204 2719 186 Q 2749 167 2825 94 Q 2902 21 2929 26 Q 2939 27 2944 41 Q 2948 85 2909 135 Q 2884 165 2819 191 Q 2736 222 2698 219 Q 2685 219 2686 215 Z" fill="lightgray"></path>
      </clipPath>
      <path clip-path="url(#make-me-a-hanzi-clip-25)" d="M 2693 214 L 2736 198 L 2841 136 L 2889 93 L 2925 45 " fill="none" id="make-me-a-hanzi-animation-25" stroke-dasharray="420 840" stroke-linecap="round"></path>

      <clipPath id="make-me-a-hanzi-clip-26">
      <path d="M 3239 535 L 3239 534 Q 3239 527 3251 516 Q 3333 439 3372 415 Q 3379 412 3385 412 Q 3391 412 3396 415 Q 3405 422 3405 436 Q 3405 445 3401 457 Q 3394 477 3387 483 Q 3375 496 3351 508 Q 3316 526 3256 541 Q 3253 542 3250 542 Q 3241 542 3239 535 Z" fill="lightgray"></path>
      </clipPath>
      <path clip-path="url(#make-me-a-hanzi-clip-26)" d="M 3247 535 L 3343 477 L 3370 454 L 3386 430 " fill="none" id="make-me-a-hanzi-animation-26" stroke-dasharray="304 608" stroke-linecap="round"></path>

      <clipPath id="make-me-a-hanzi-clip-27">
      <path d="M 3239 120 Q 3227 124 3220 127 Q 3216 128 3213 128 Q 3203 128 3203 114 L 3203 112 Q 3207 79 3228 55 Q 3250 30 3265 27 L 3269 27 Q 3282 27 3291 46 Q 3305 79 3326 118 L 3413 268 Q 3425 286 3425 295 Q 3425 297 3424 299 Q 3423 302 3420 302 Q 3416 302 3409 295 L 3264 132 Q 3253 120 3243 120 L 3239 120 Z" fill="lightgray"></path>
      </clipPath>
      <path clip-path="url(#make-me-a-hanzi-clip-27)" d="M 3214 117 L 3231 96 L 3253 83 L 3271 90 L 3418 295 " fill="none" id="make-me-a-hanzi-animation-27" stroke-dasharray="452 904" stroke-linecap="round"></path>

      <clipPath id="make-me-a-hanzi-clip-28">
      <path d="M 3827 313 Q 3848 374 3863 393 Q 3877 413 3892 426 Q 3902 437 3902 447 Q 3902 456 3894 464 Q 3877 481 3823 511 Q 3815 516 3804 516 Q 3793 516 3779 511 Q 3729 495 3684 486 L 3628 476 Q 3561 467 3492 464 Q 3475 462 3475 453 Q 3478 442 3497 435 Q 3512 430 3532 430 Q 3546 430 3562 432 Q 3594 438 3627 442 L 3683 449 Q 3718 455 3754 458 L 3763 458 Q 3781 458 3788 451 Q 3796 442 3796 428 Q 3796 424 3795 420 Q 3785 355 3770 304 C 3762 275 3817 285 3827 313 Z" fill="lightgray"></path>
      </clipPath>
      <path clip-path="url(#make-me-a-hanzi-clip-28)" d="M 3485 452 L 3553 449 L 3764 482 L 3805 481 L 3842 442 L 3807 337 L 3776 309 " fill="none" id="make-me-a-hanzi-animation-28" stroke-dasharray="657 1314" stroke-linecap="round"></path>

      <clipPath id="make-me-a-hanzi-clip-29">
      <path d="M 3853 254 Q 3925 255 3941 255 Q 3963 257 3966 264 Q 3967 267 3967 270 Q 3967 280 3955 289 Q 3925 312 3904 318 Q 3893 321 3881 321 Q 3873 321 3865 320 Q 3846 316 3827 313 L 3770 304 L 3677 287 L 3673 287 L 3616 279 Q 3535 266 3447 254 Q 3436 252 3436 246 Q 3436 242 3442 235 Q 3458 220 3474 216 Q 3487 214 3497 214 Q 3505 214 3511 215 Q 3558 227 3609 234 L 3667 242 L 3668 242 Q 3757 254 3853 254 Z" fill="lightgray"></path>
      </clipPath>
      <path clip-path="url(#make-me-a-hanzi-clip-29)" d="M 3446 244 L 3483 236 L 3655 263 L 3878 288 L 3908 285 L 3957 269 " fill="none" id="make-me-a-hanzi-animation-29" stroke-dasharray="646 1292" stroke-linecap="round"></path>

      <clipPath id="make-me-a-hanzi-clip-30">
      <path d="M 3684 486 Q 3685 501 3685 513 Q 3686 567 3704 628 Q 3705 632 3705 636 Q 3705 644 3699 649 Q 3677 666 3640 681 Q 3626 686 3615 686 Q 3606 686 3598 683 Q 3587 678 3587 671 Q 3587 664 3595 656 Q 3627 625 3627 592 Q 3628 530 3628 476 L 3627 442 Q 3623 352 3616 279 L 3609 234 Q 3596 153 3566 93 Q 3541 44 3499 4 Q 3456 -37 3366 -91 Q 3351 -100 3348 -104 L 3348 -105 Q 3348 -109 3361 -110 Q 3378 -109 3435 -88 Q 3476 -72 3534 -30 Q 3579 4 3606 46 Q 3638 97 3654 170 Q 3661 206 3667 242 L 3673 287 Q 3684 364 3684 442 Q 3683 446 3683 449 L 3684 486 Z" fill="lightgray"></path>
      </clipPath>
      <path clip-path="url(#make-me-a-hanzi-clip-30)" d="M 3598 670 L 3636 652 L 3656 633 L 3662 614 L 3650 329 L 3634 211 L 3617 140 L 3585 66 L 3546 14 L 3464 -52 L 3420 -79 L 3354 -104 " fill="none" id="make-me-a-hanzi-animation-30" stroke-dasharray="1068 2136" stroke-linecap="round"></path>

      <clipPath id="make-me-a-hanzi-clip-31">
      <path d="M 3912 -84 Q 3928 -106 3943 -109 L 3946 -109 Q 3954 -109 3961 -102 Q 3967 -94 3967 -77 Q 3967 -63 3963 -43 Q 3956 -17 3940 -2 Q 3911 31 3842 76 Q 3761 128 3718 152 Q 3715 153 3713 153 Q 3706 153 3706 145 Q 3706 130 3716 120 Q 3807 36 3912 -84 Z" fill="lightgray"></path>
      </clipPath>
      <path clip-path="url(#make-me-a-hanzi-clip-31)" d="M 3714 145 L 3909 -23 L 3927 -47 L 3945 -91 " fill="none" id="make-me-a-hanzi-animation-31" stroke-dasharray="463 926" stroke-linecap="round"></path>

</g>
</svg>
